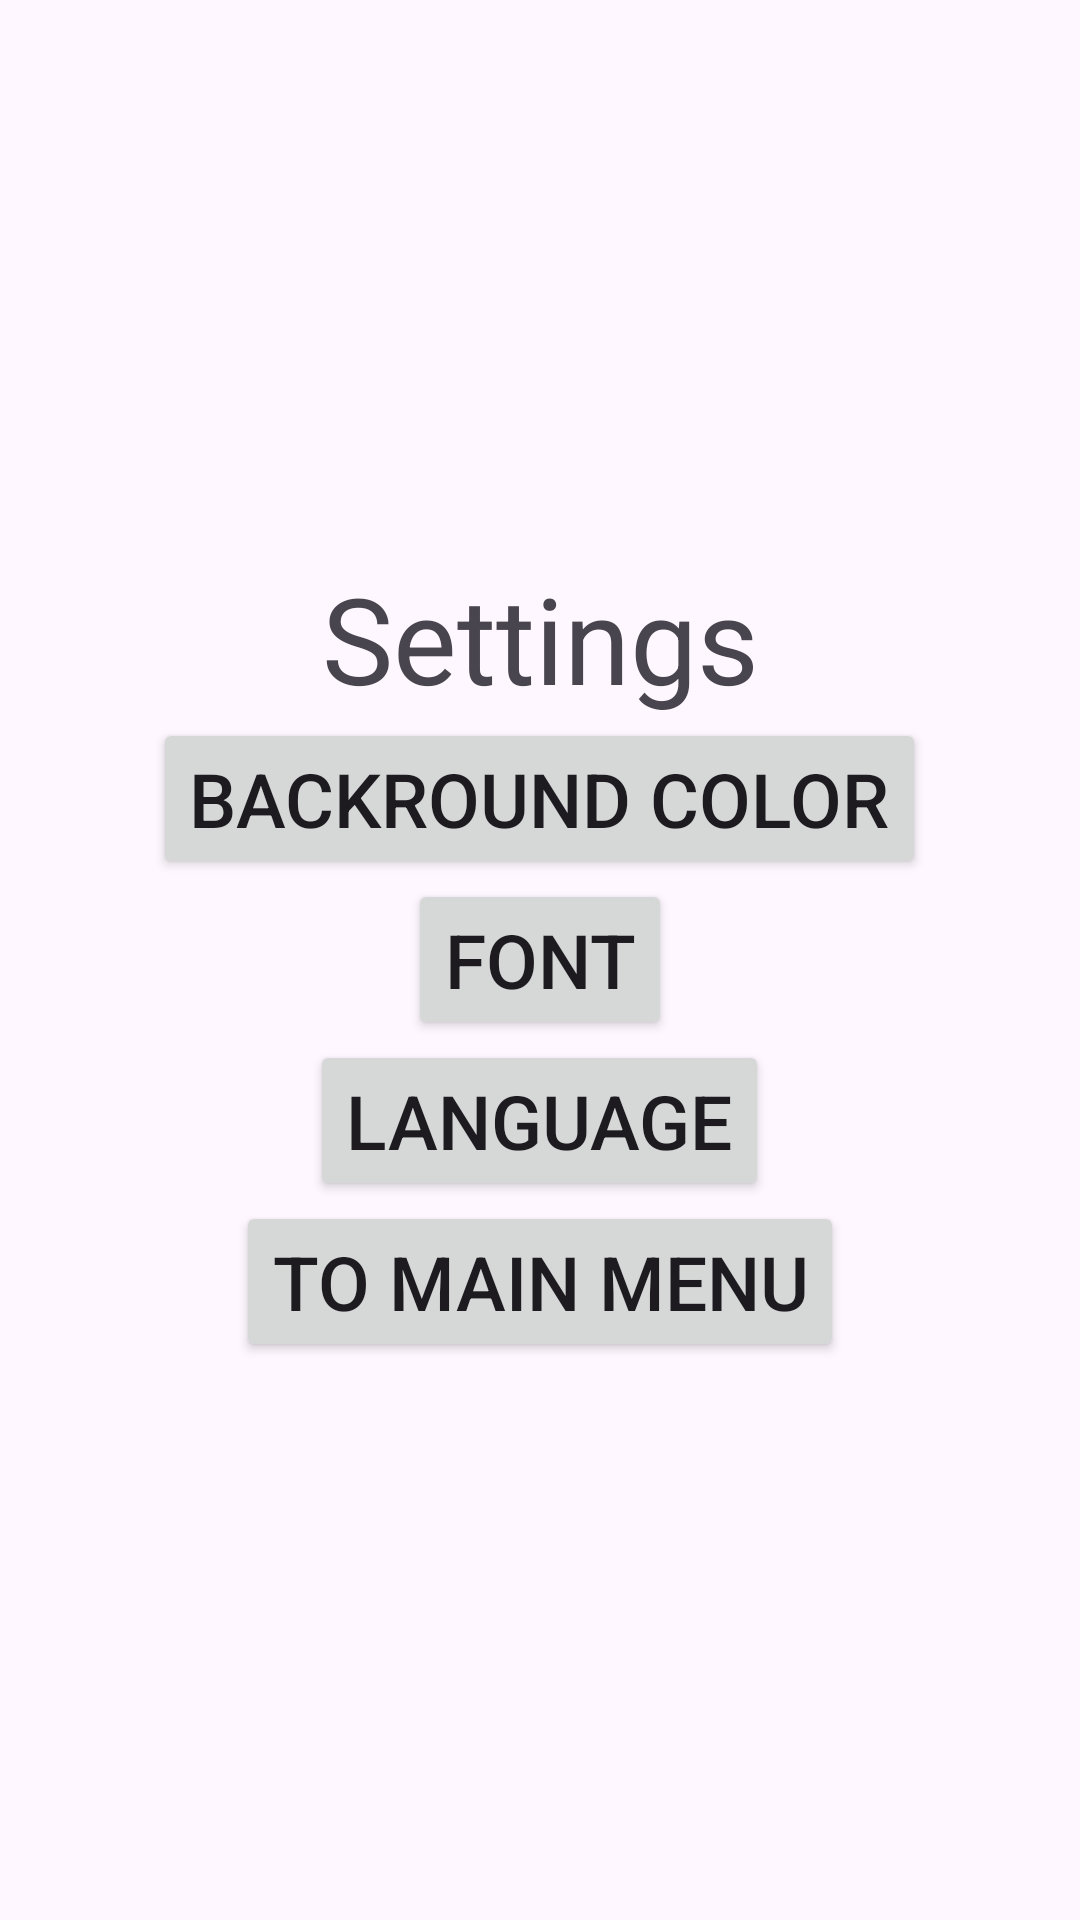

Reconstruct the res/layout file that produces this screen, plus the resources it refers to.
<!-- AndroidManifest.xml: application theme Theme.DietingApp -->
<!-- res/layout/activity_settings.xml -->
<?xml version="1.0" encoding="utf-8"?>
<LinearLayout
    android:layout_width="match_parent"
    android:layout_height="match_parent"
    android:orientation="vertical"
    android:gravity="center"
    xmlns:android="http://schemas.android.com/apk/res/android">

    <TextView
        android:layout_width="match_parent"
        android:layout_height="wrap_content"
        android:text="Settings"
        android:gravity="center"
        android:textSize="40sp"/>
    <Button
        android:layout_width="wrap_content"
        android:layout_height="wrap_content"
        android:text="Backround Color"
        android:textSize="25sp"
        android:id="@+id/backroundButton"/>
    <Button
        android:layout_width="wrap_content"
        android:layout_height="wrap_content"
        android:text="Font"
        android:textSize="25sp"
        android:id="@+id/fontButton"/>
    <Button
        android:layout_width="wrap_content"
        android:layout_height="wrap_content"
        android:text="Language"
        android:textSize="25sp"
        android:id="@+id/languageButton"/>
    <Button
        android:layout_width="wrap_content"
        android:layout_height="wrap_content"
        android:text="To Main Menu"
        android:textSize="25sp"
        android:id="@+id/settingsMainMenuButton"/>






</LinearLayout>
<!-- resources referenced by this layout -->
<resources>
  <style name="Theme.DietingApp" parent="Base.Theme.DietingApp" />
  <style name="Base.Theme.DietingApp" parent="Theme.Material3.DayNight.NoActionBar">
          
          
      </style>
</resources>
